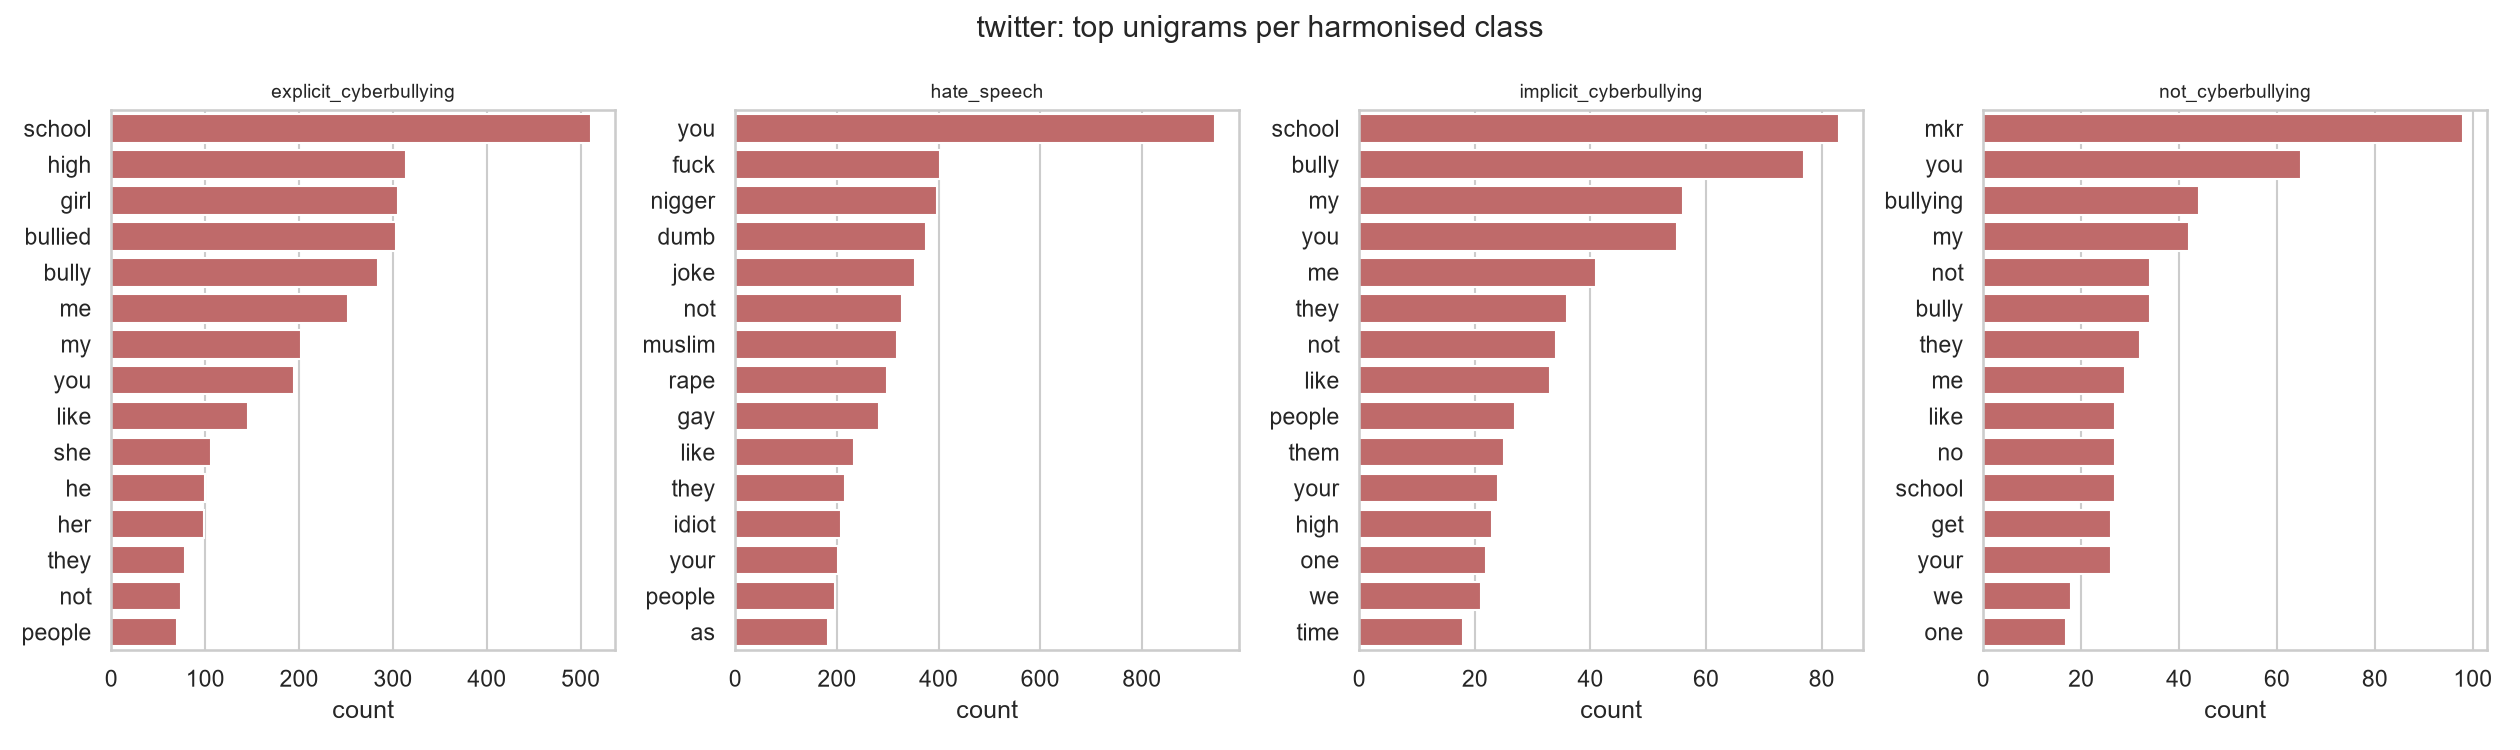

Source data for this figure (header and first rows):
label, ngram, count
explicit_cyberbullying, school, 511
explicit_cyberbullying, high, 314
explicit_cyberbullying, girl, 305
explicit_cyberbullying, bullied, 303
explicit_cyberbullying, bully, 284
explicit_cyberbullying, me, 252
explicit_cyberbullying, my, 202
explicit_cyberbullying, you, 195
explicit_cyberbullying, like, 146
explicit_cyberbullying, she, 106
explicit_cyberbullying, he, 100
explicit_cyberbullying, her, 99
explicit_cyberbullying, they, 78
explicit_cyberbullying, not, 74
explicit_cyberbullying, people, 70
hate_speech, you, 944
hate_speech, fuck, 402
hate_speech, nigger, 396
hate_speech, dumb, 375
hate_speech, joke, 353
hate_speech, not, 328
hate_speech, muslim, 319
hate_speech, rape, 299
hate_speech, gay, 283
hate_speech, like, 233
hate_speech, they, 216
hate_speech, idiot, 209
hate_speech, your, 203
hate_speech, people, 196
hate_speech, as, 183
implicit_cyberbullying, school, 83
implicit_cyberbullying, bully, 77
implicit_cyberbullying, my, 56
implicit_cyberbullying, you, 55
implicit_cyberbullying, me, 41
implicit_cyberbullying, they, 36
implicit_cyberbullying, not, 34
implicit_cyberbullying, like, 33
implicit_cyberbullying, people, 27
implicit_cyberbullying, them, 25
implicit_cyberbullying, your, 24
implicit_cyberbullying, high, 23
implicit_cyberbullying, one, 22
implicit_cyberbullying, we, 21
implicit_cyberbullying, time, 18
not_cyberbullying, mkr, 98
not_cyberbullying, you, 65
not_cyberbullying, bullying, 44
not_cyberbullying, my, 42
not_cyberbullying, not, 34
not_cyberbullying, bully, 34
not_cyberbullying, they, 32
not_cyberbullying, me, 29
not_cyberbullying, like, 27
not_cyberbullying, no, 27
not_cyberbullying, school, 27
not_cyberbullying, get, 26
not_cyberbullying, your, 26
not_cyberbullying, we, 18
not_cyberbullying, one, 17
